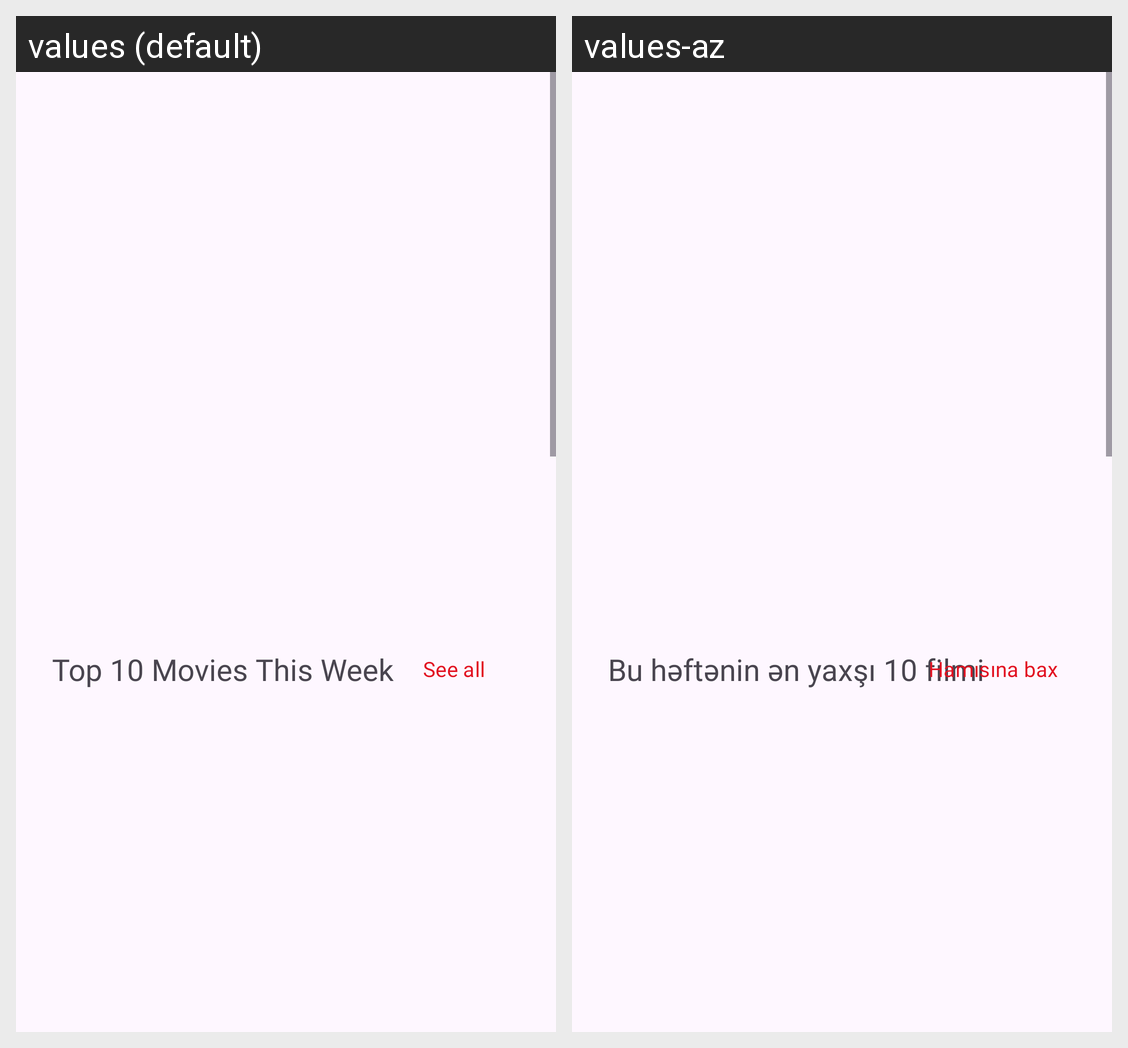

Locale-by-locale string values for the Android screen shown in this grid:
Android screen res/layout/fragment_home.xml rendered under 2 locales, left to right: values (default), values-az. Device: Nexus 5 (rendered at 1080×1920; each locale shown at half size, 540×960, under a caption strip naming it); theme Theme.Movie.
Strings drawn on this screen, with the default value and each locale's value (text and hints the layout hard-codes, and strings that could not be matched under every locale, appear in the picture but are not listed):

top_10_movies
  values: Top 10 Movies This Week
  values-az: Bu həftənin ən yaxşı 10 filmi

see_all
  values: See all
  values-az: Hamısına bax
